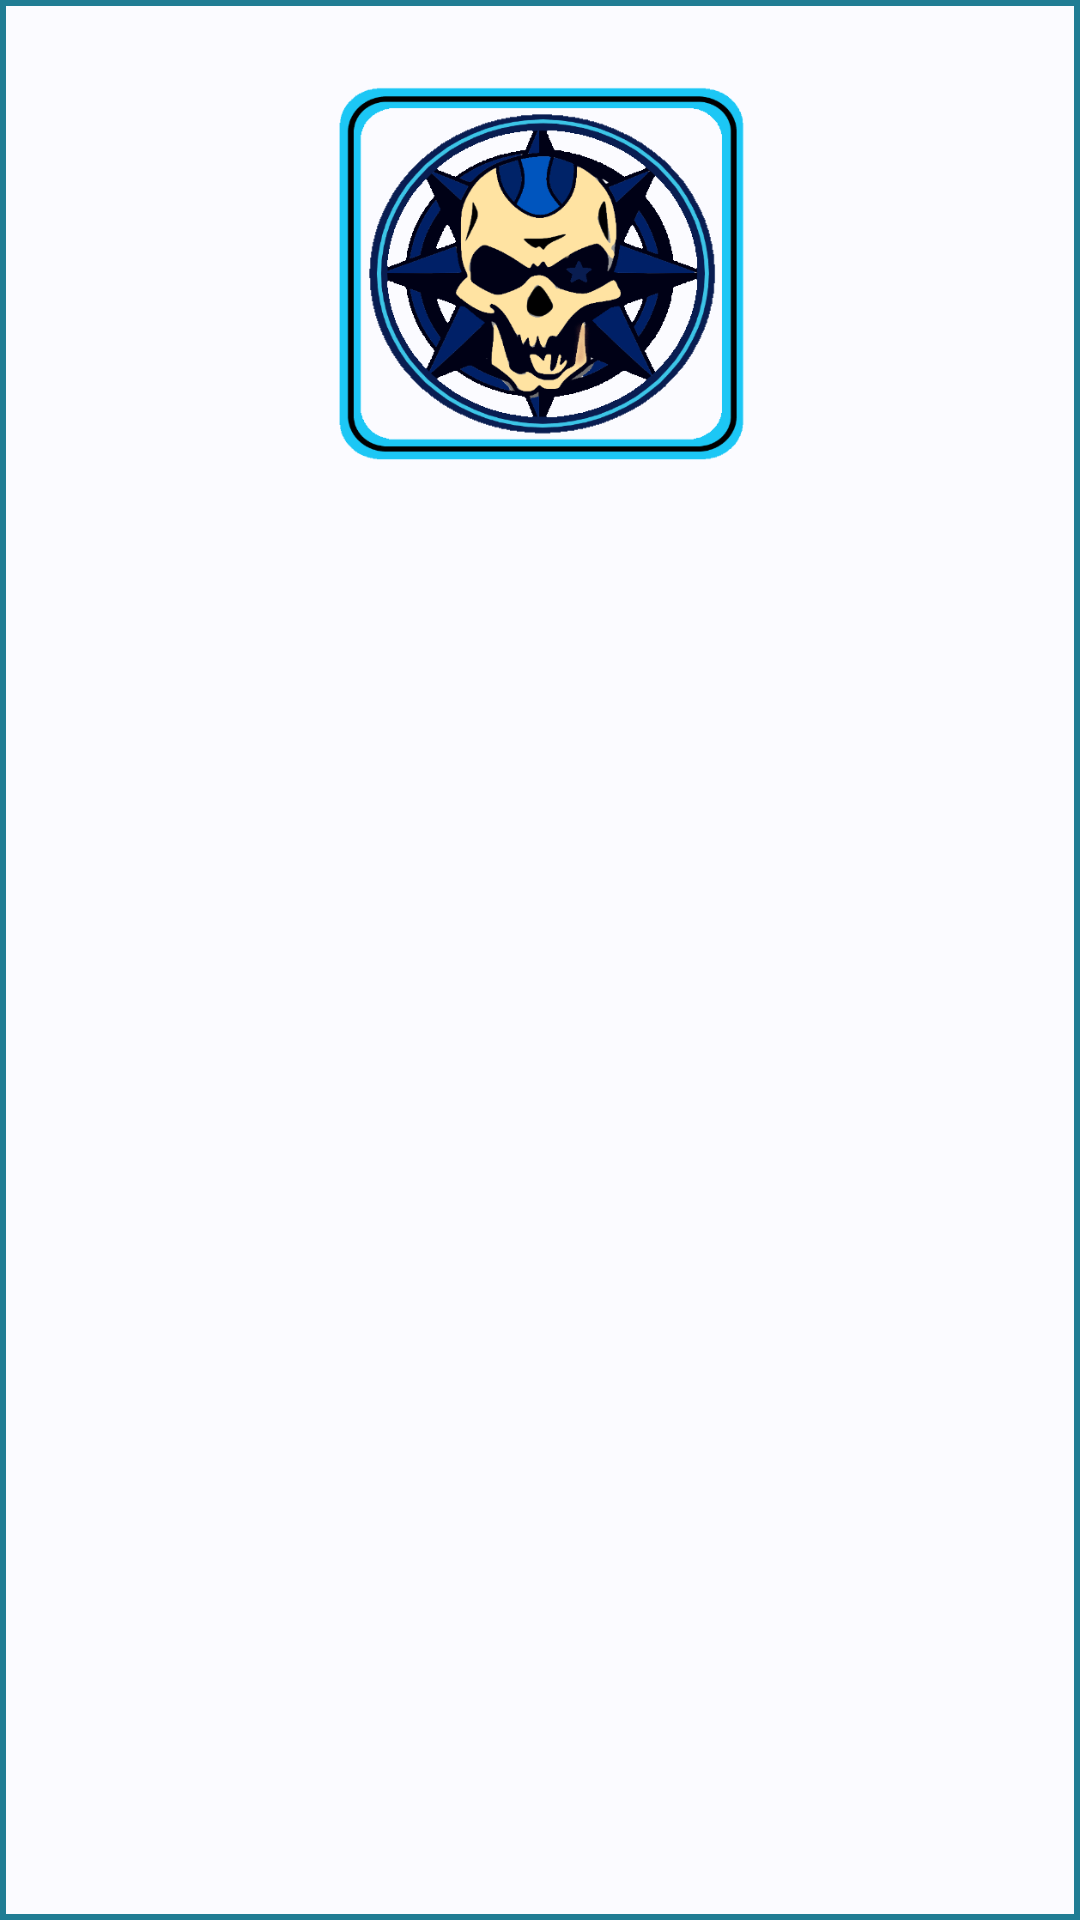

Reconstruct the res/layout file that produces this screen, plus the resources it refers to.
<!-- AndroidManifest.xml: application theme AppTheme -->
<!-- res/layout/navigation_header.xml -->
<?xml version="1.0" encoding="utf-8"?>
<LinearLayout xmlns:android="http://schemas.android.com/apk/res/android"
    android:layout_width="match_parent"
    android:layout_height="match_parent"
    android:background="@drawable/side_nav_rect">
    <ImageView
        android:layout_width="match_parent"
        android:layout_height="180dp"
        android:src="@drawable/side_nav_img"/>
</LinearLayout>
<!-- resources referenced by this layout -->
<resources>
  <!-- drawable side_nav_img: png bitmap (drawable, 71397 bytes) -->
  <!-- drawable side_nav_rect (drawable) -->
  <?xml version="1.0" encoding="utf-8"?>
  <shape xmlns:android="http://schemas.android.com/apk/res/android">
      <stroke android:width="2dp" android:color="#ff207d94" />
      <padding android:left="2dp"
          android:top="2dp"
          android:right="2dp"
          android:bottom="2dp" />
      <solid android:color="#fffbfbff" />
  </shape>
  <style name="AppTheme" parent="Theme.AppCompat.Light.NoActionBar">
          
          <item name="colorPrimary">@color/colorPrimary</item>
          <item name="colorPrimaryDark">@color/colorPrimaryDark</item>
          <item name="colorAccent">@color/colorAccent</item>
      </style>
  <color name="colorPrimary">#0b5153</color>
  <color name="colorPrimaryDark">#050402</color>
  <color name="colorAccent">#c62e3a</color>
</resources>
